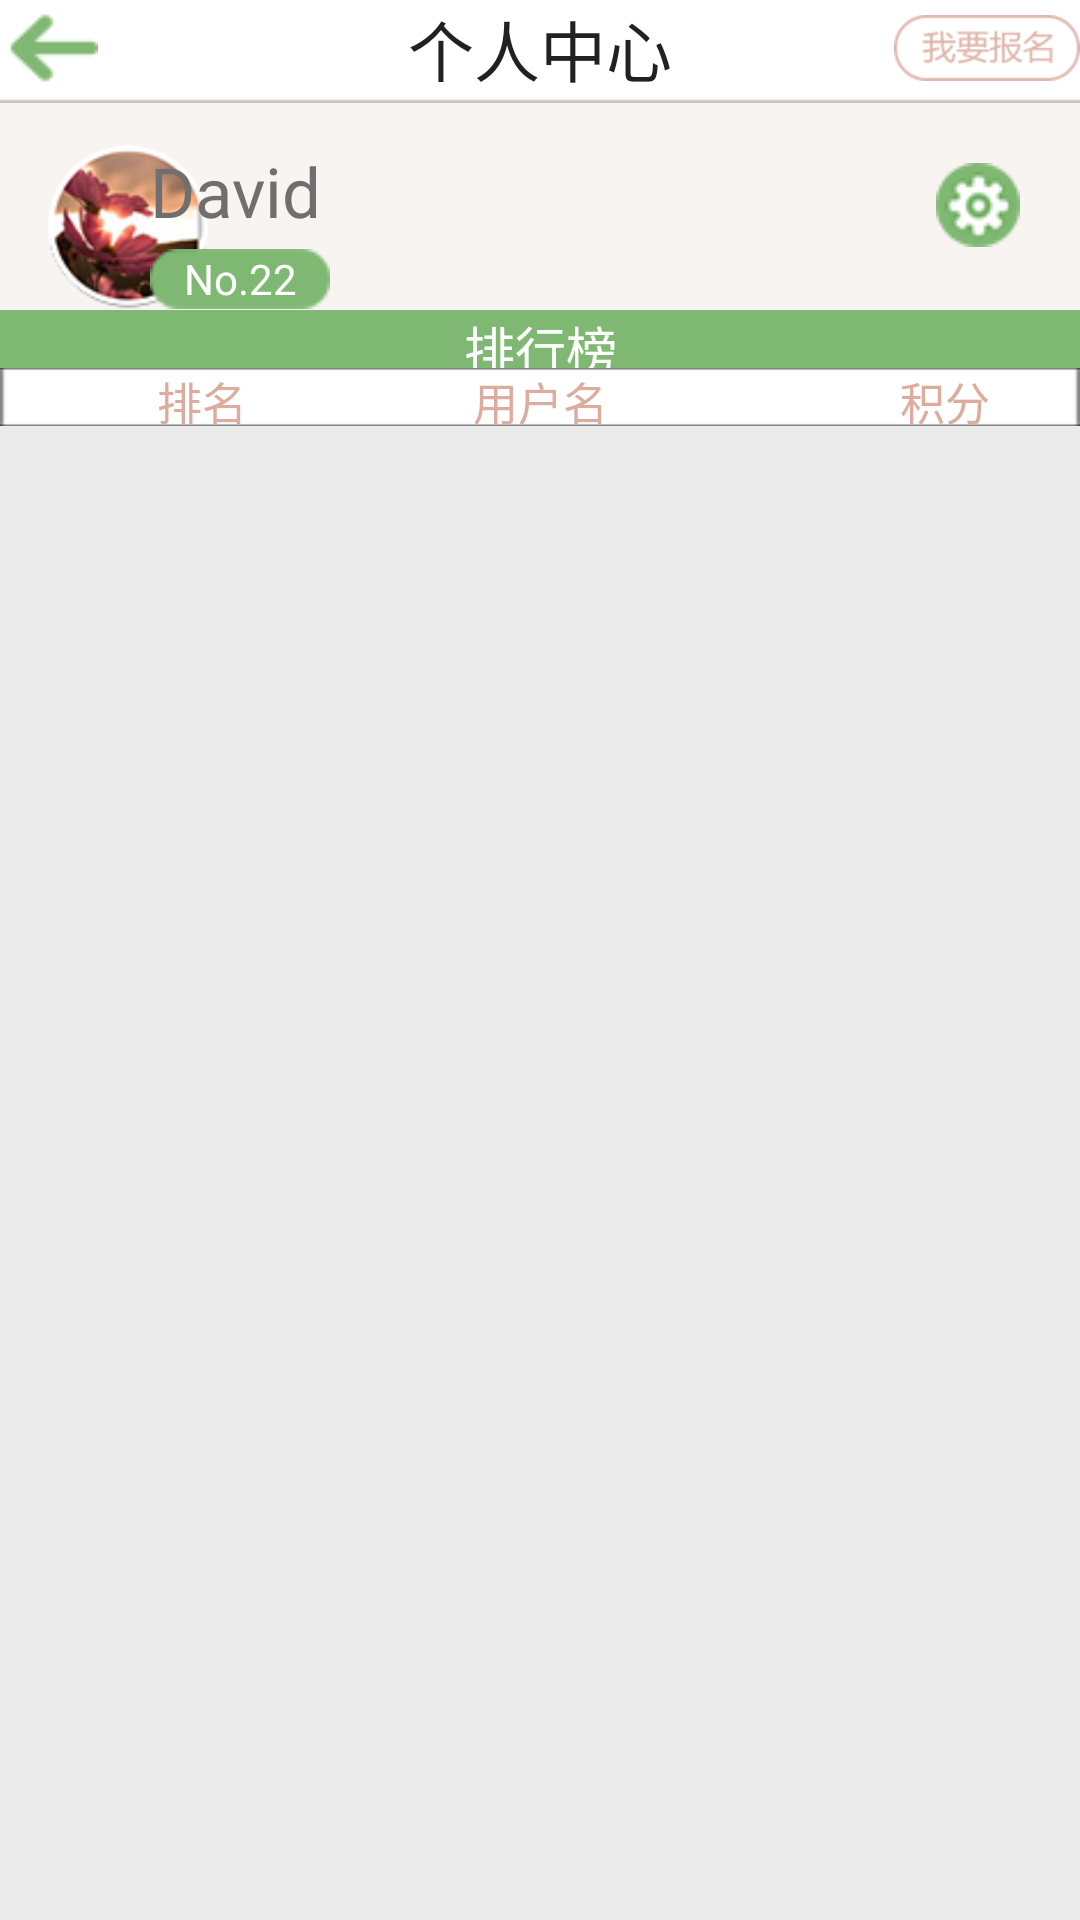

Android layout source for this screen:
<!-- AndroidManifest.xml: application theme android:Theme.NoTitleBar -->
<!-- res/layout/individual.xml -->
<?xml version="1.0" encoding="utf-8"?>
<LinearLayout xmlns:android="http://schemas.android.com/apk/res/android"
    android:layout_width="fill_parent"
    android:layout_height="fill_parent"
    android:orientation="vertical" >
    
    <RelativeLayout
        android:layout_width="fill_parent"
        android:layout_height="wrap_content"
        android:background="@color/background_color" >

        <ImageButton
            android:id="@+id/individual_return_button"
            android:layout_width="wrap_content"
            android:layout_height="wrap_content"
            android:background="@null"
            android:paddingBottom="@dimen/title_padding_bottom"
            android:paddingLeft="@dimen/title_padding_left"
            android:paddingTop="@dimen/title_padding_top"
            android:src="@drawable/navigationbar_backbutton" />

        <TextView
            android:layout_width="wrap_content"
            android:layout_height="wrap_content"
            android:layout_centerInParent="true"
            android:text="@string/individual_center"
            android:textColor="@color/text_black"
            android:textSize="@dimen/title_text_size" />

        <ImageButton
            android:id="@+id/enroll_button"
            android:layout_width="62dp"
            android:layout_height="22dp"
            android:layout_alignParentRight="true"
            android:background="@drawable/enroll_button" 
            android:layout_centerVertical="true"/>
    </RelativeLayout>
    
    <ImageView android:layout_width="fill_parent"
       android:layout_height="wrap_content"
       android:background="@drawable/title_bottom_line_tile"/>
    
    
    <RelativeLayout android:layout_width="fill_parent"
        android:layout_height="207px"
        android:background="@color/individual_background_color">
        
        <ImageView android:id="@+id/profile_image_view"
            android:layout_width="wrap_content"
            android:layout_height="wrap_content"
            android:src="@drawable/photo_icon"
            android:layout_marginLeft="@dimen/profile_image_padding_left"
            android:layout_marginTop="@dimen/profile_image_padding_top"
            />
        
        <LinearLayout 
        android:layout_width="wrap_content"
        android:layout_height="wrap_content"
        android:layout_marginLeft="@dimen/individual_info_padding_left"
        android:layout_marginTop="@dimen/individual_info_padding_top"
        android:orientation="vertical">
        
        <TextView
            android:id="@+id/individual_account_text"
            android:layout_width="wrap_content"
            android:layout_height="wrap_content"
            android:text="David"
            android:textColor="@color/individual_account_text_color"
            android:textSize="@dimen/individual_account_text_size" />
        
        <TextView
            android:id="@+id/individual_rank_text"
            android:layout_width="wrap_content"
            android:layout_height="wrap_content"
            android:text="No.22" 
            android:textColor="@color/individual_rank_text_color"
            android:textSize="@dimen/individual_rank_text_size"
            android:background="@drawable/rank_bar_1x"
            android:layout_marginTop="@dimen/individual_rank_margin_top"
            android:gravity="center"/>
        
        
          <TextView
            android:id="@+id/individual_accumulate_point_text"
            android:layout_width="wrap_content"
            android:layout_height="wrap_content"
            android:text="已获积分:500" 
            android:textColor="@color/individual_accumulate_point_text_color"
            android:textSize="@dimen/individual_accumulate_point_text_size"
            android:layout_marginTop="@dimen/individual_accumulate_margin_top"
            android:gravity="center"/>      
   </LinearLayout>

          <ImageButton
              android:id="@+id/individual_setting_button"
              android:layout_width="wrap_content"
              android:layout_height="wrap_content"
              android:layout_alignParentRight="true"
              android:layout_alignParentTop="true"
              android:layout_marginRight="20dip"
              android:layout_marginTop="20dip"
              android:background="@null"
              android:src="@drawable/set_button_1x" />
        
    </RelativeLayout>
    
    <TextView
        android:layout_width="fill_parent"
        android:layout_height="@dimen/rank_list_title_height"
        android:background="@drawable/bar_green_background"
        android:gravity="center"
        android:text="@string/rank_list"
        android:textColor="@color/rank_list_text_color"
        android:textSize="@dimen/rank_list_text_size" />
    
<LinearLayout
        android:layout_width="match_parent"
        android:layout_height="@dimen/rank_list_item_title_height"
        android:background="@drawable/bar_white_bg_1x"
        android:gravity="center_vertical"
        android:orientation="horizontal">
 
  <TextView android:layout_width="fill_parent"
      android:layout_height="fill_parent"
      android:layout_weight="7"/>
  <TextView android:id="@+id/title_rank_text"
        android:layout_width="fill_parent"
        android:layout_height="fill_parent"
        android:text="@string/rank"
        android:textColor="@color/title_rank_text_color"
        android:textSize="@dimen/title_rank_text_size"
        android:layout_weight="7"
        android:gravity="center"/>
    <TextView 
        android:id="@+id/title_username_text"
        android:layout_width="fill_parent"
        android:layout_height="fill_parent"
        android:text="@string/username"
        android:textColor="@color/title_username_text_color"
        android:textSize="@dimen/title_username_text_size"
        android:layout_weight="4"
        android:gravity= "center"/>
    
    <TextView android:id="@+id/title_accumulate_point_text"
        android:layout_width="fill_parent"
        android:layout_height="fill_parent"
        android:text="@string/accumulate_point"
        android:textColor="@color/title_accoumulate_point_text_color"
        android:textSize="@dimen/title_accumulate_point_text_size"
       android:layout_weight="6"
       android:gravity="center"/>
</LinearLayout>
    
  
    <ListView android:id="@+id/rank_list"
        android:layout_width="fill_parent"
        android:layout_height="match_parent"
        android:background="@color/rank_list_background_color">
        
        
    </ListView>
    
    
</LinearLayout>
<!-- resources referenced by this layout -->
<resources>
  <color name="background_color">#ffffffff</color>
  <color name="individual_account_text_color">#ff706e6e</color>
  <color name="individual_accumulate_point_text_color">#ff706e6e</color>
  <color name="individual_background_color">#fff8f4f1</color>
  <color name="individual_rank_text_color">#ffffffff</color>
  <color name="rank_list_background_color">#ffeaeaea</color>
  <color name="rank_list_text_color">#ffffffff</color>
  <color name="text_black">#ff212121</color>
  <color name="title_accoumulate_point_text_color">#ffdcac9e</color>
  <color name="title_rank_text_color">#ffdcac9e</color>
  <color name="title_username_text_color">#ffdcac9e</color>
  <dimen name="individual_account_text_size">23dip</dimen>
  <dimen name="individual_accumulate_margin_top">12px</dimen>
  <dimen name="individual_accumulate_point_text_size">15dip</dimen>
  <dimen name="individual_info_padding_left">150px</dimen>
  <dimen name="individual_info_padding_top">42px</dimen>
  <dimen name="individual_rank_margin_top">12px</dimen>
  <dimen name="individual_rank_text_size">14dip</dimen>
  <dimen name="profile_image_padding_left">23px</dimen>
  <dimen name="profile_image_padding_top">42px</dimen>
  <dimen name="rank_list_item_title_height">58px</dimen>
  <dimen name="rank_list_text_size">17dip</dimen>
  <dimen name="rank_list_title_height">58px</dimen>
  <dimen name="title_accumulate_point_text_size">15dip</dimen>
  <dimen name="title_padding_bottom">3px</dimen>
  <dimen name="title_padding_left">8px</dimen>
  <dimen name="title_padding_top">3px</dimen>
  <dimen name="title_rank_text_size">15dip</dimen>
  <dimen name="title_text_size">22dip</dimen>
  <dimen name="title_username_text_size">15dip</dimen>
  <!-- drawable bar_green_background (drawable) -->
  <?xml version="1.0" encoding="utf-8"?>
  <bitmap xmlns:android="http://schemas.android.com/apk/res/android"
      android:src="@drawable/bar_green_bg_2x"
      android:tileMode="repeat" >
      
  
  </bitmap>
  <!-- drawable bar_white_bg_1x: png bitmap (drawable, 1144 bytes) -->
  <!-- drawable enroll_button: png bitmap (drawable, 3725 bytes) -->
  <!-- drawable navigationbar_backbutton: png bitmap (drawable, 1289 bytes) -->
  <!-- drawable photo_icon: png bitmap (drawable, 11789 bytes) -->
  <!-- drawable rank_bar_1x: png bitmap (drawable, 1212 bytes) -->
  <!-- drawable set_button_1x: png bitmap (drawable, 2346 bytes) -->
  <!-- drawable title_bottom_line_tile (drawable) -->
  <?xml version="1.0" encoding="utf-8"?>
  <bitmap xmlns:android="http://schemas.android.com/apk/res/android"
      android:src="@drawable/title_bottom_line"
      android:tileMode="repeat" >
      
  
  </bitmap>
  <string name="accumulate_point">积分</string>
  <string name="individual_center">个人中心</string>
  <string name="rank">排名</string>
  <string name="rank_list">排行榜</string>
  <string name="username">用户名</string>
  <!-- drawable bar_green_bg_2x: png bitmap (drawable, 962 bytes) -->
  <!-- drawable title_bottom_line: png bitmap (drawable, 2791 bytes) -->
</resources>
